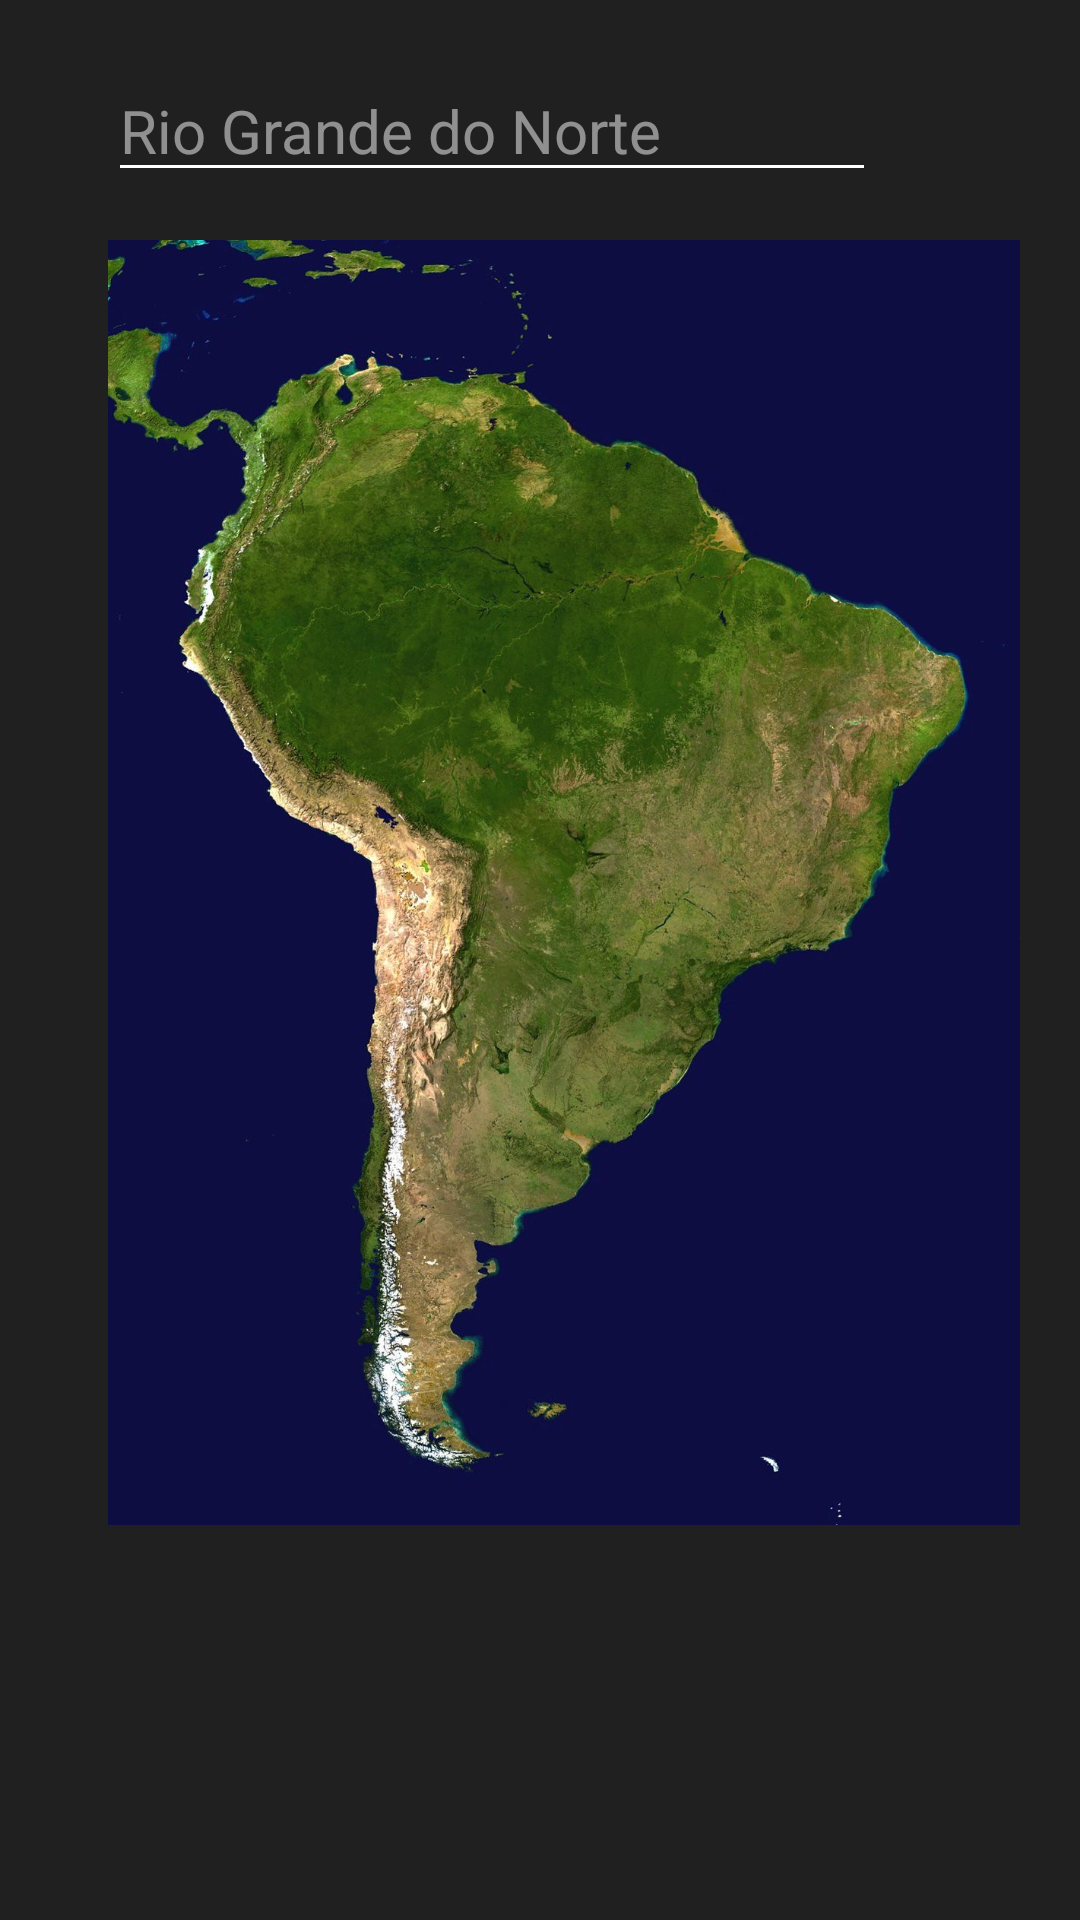

Produce the Android XML layout that renders to this screen, including the resource entries it uses.
<!-- AndroidManifest.xml: application theme Theme.BestAppInTheWorld -->
<!-- res/layout/dialog_state_input.xml -->
<?xml version="1.0" encoding="utf-8"?>
<androidx.constraintlayout.widget.ConstraintLayout xmlns:android="http://schemas.android.com/apk/res/android"
    android:layout_width="match_parent"
    android:layout_height="wrap_content"
    xmlns:app="http://schemas.android.com/apk/res-auto"
    xmlns:tools="http://schemas.android.com/tools"
    android:padding="20dp"
    android:orientation="vertical">

    <EditText
        android:id="@+id/stateEditText"
        android:layout_width="256dp"
        android:layout_height="wrap_content"
        android:layout_marginStart="16dp"
        android:importantForAutofill="no"
        android:textSize="20sp"
        android:hint="@string/insert_state_hint"
        android:cursorVisible="false"
        app:layout_constraintTop_toTopOf="parent"
        app:layout_constraintStart_toStartOf="parent"
        tools:ignore="LabelFor,TextFields" />

    <ImageView
        android:id="@+id/stateBaseImageView"
        android:layout_width="match_parent"
        android:layout_height="wrap_content"
        android:layout_marginStart="16dp"
        android:layout_marginTop="16dp"
        android:alpha="1"
        android:contentDescription="@null"
        android:scaleType="fitStart"
        android:src="@drawable/brazilian_colored_states"
        app:layout_constraintStart_toStartOf="parent"
        app:layout_constraintTop_toBottomOf="@+id/stateEditText" />

    <ImageView
        android:id="@+id/stateSelectionImageView"
        android:layout_width="match_parent"
        android:layout_height="wrap_content"
        android:layout_marginStart="16dp"
        android:layout_marginTop="16dp"
        android:alpha="1"
        android:contentDescription="@null"
        android:scaleType="fitStart"
        android:src="@drawable/south_america_satellite"
        app:layout_constraintStart_toStartOf="parent"
        app:layout_constraintTop_toBottomOf="@+id/stateEditText" />

</androidx.constraintlayout.widget.ConstraintLayout>
<!-- resources referenced by this layout -->
<resources>
  <!-- drawable brazilian_colored_states: png bitmap (drawable, 212395 bytes) -->
  <!-- drawable south_america_satellite: jpg bitmap (drawable, 257215 bytes) -->
  <string name="insert_state_hint">Rio Grande do Norte</string>
  <style name="Theme.BestAppInTheWorld" parent="Theme.MaterialComponents.DayNight.NoActionBar">
          
          <item name="colorPrimary">@color/primary</item>
          <item name="colorPrimaryVariant">@color/primary_variant</item>
          <item name="colorOnPrimary">@color/on_primary</item>
          
          <item name="colorSecondary">@color/secondary</item>
          <item name="colorSecondaryVariant">@color/secondary</item>
          <item name="colorOnSecondary">@color/on_secondary</item>
          
          <item name="android:statusBarColor">@color/background</item>
          
          <item name="android:windowBackground">@color/background</item>
          <item name="colorSurface">@color/surface</item>
          <item name="colorOnSurface">@color/on_surface</item>
          <item name="android:textColorPrimary">@color/on_background</item>
          <item name="android:textColorSecondary">@color/on_background</item>
          <item name="android:editTextColor">@color/on_background</item>
          <item name="android:textColorHint">@color/on_background</item>
          <item name="android:textViewStyle">@style/Widget.BestAppInTheWorld.TextView</item>
          <item name="editTextStyle">@style/Widget.BestAppInTheWorld.EditText</item>
  
          
          <item name="materialAlertDialogTheme">@style/Theme.BestAppInTheWorld.Dialog</item>
      </style>
  <color name="primary">#55D01B</color>
  <color name="primary_variant">#44A616</color>
  <color name="on_primary">#FFFFFF</color>
  <color name="secondary">#3D3D3D</color>
  <color name="on_secondary">#FFFFFF</color>
  <color name="background">#202020</color>
  <color name="surface">#1A1A1A</color>
  <color name="on_surface">#FFFFFF</color>
  <color name="on_background">#FFFFFF</color>
  <style name="Widget.BestAppInTheWorld.TextView" parent="Widget.AppCompat.TextView">
          <item name="android:textColor">@color/on_background</item>
      </style>
  <style name="Widget.BestAppInTheWorld.EditText" parent="Widget.AppCompat.EditText">
          <item name="android:textColor">@color/on_background</item>
          <item name="android:textColorHint">#80FFFFFF</item>
      </style>
  <style name="Theme.BestAppInTheWorld.Dialog" parent="ThemeOverlay.MaterialComponents.MaterialAlertDialog">
          
          <item name="colorSurface">@color/surface</item>
          <item name="colorOnSurface">@color/on_surface</item>
          <item name="colorPrimary">@color/primary</item>
          
          <item name="materialAlertDialogTitleTextStyle">@style/Theme.BestAppInTheWorld.Dialog.Title.Text</item>
          
          <item name="materialAlertDialogBodyTextStyle">@style/Theme.BestAppInTheWorld.Dialog.Body.Text</item>
          
          <item name="buttonBarPositiveButtonStyle">@style/Widget.BestAppInTheWorld.Button.TextButton</item>
          <item name="buttonBarNegativeButtonStyle">@style/Widget.BestAppInTheWorld.Button.TextButton</item>
          <item name="buttonBarNeutralButtonStyle">@style/Widget.BestAppInTheWorld.Button.TextButton</item>
      </style>
  <style name="Theme.BestAppInTheWorld.Dialog.Title.Text" parent="MaterialAlertDialog.MaterialComponents.Title.Text">
          <item name="android:textColor">@color/primary</item>
      </style>
  <style name="Theme.BestAppInTheWorld.Dialog.Body.Text" parent="MaterialAlertDialog.MaterialComponents.Body.Text">
          <item name="android:textColor">@color/on_surface</item>
      </style>
  <style name="Widget.BestAppInTheWorld.Button.TextButton" parent="Widget.MaterialComponents.Button.TextButton">
          <item name="android:textColor">@color/primary</item>
      </style>
</resources>
